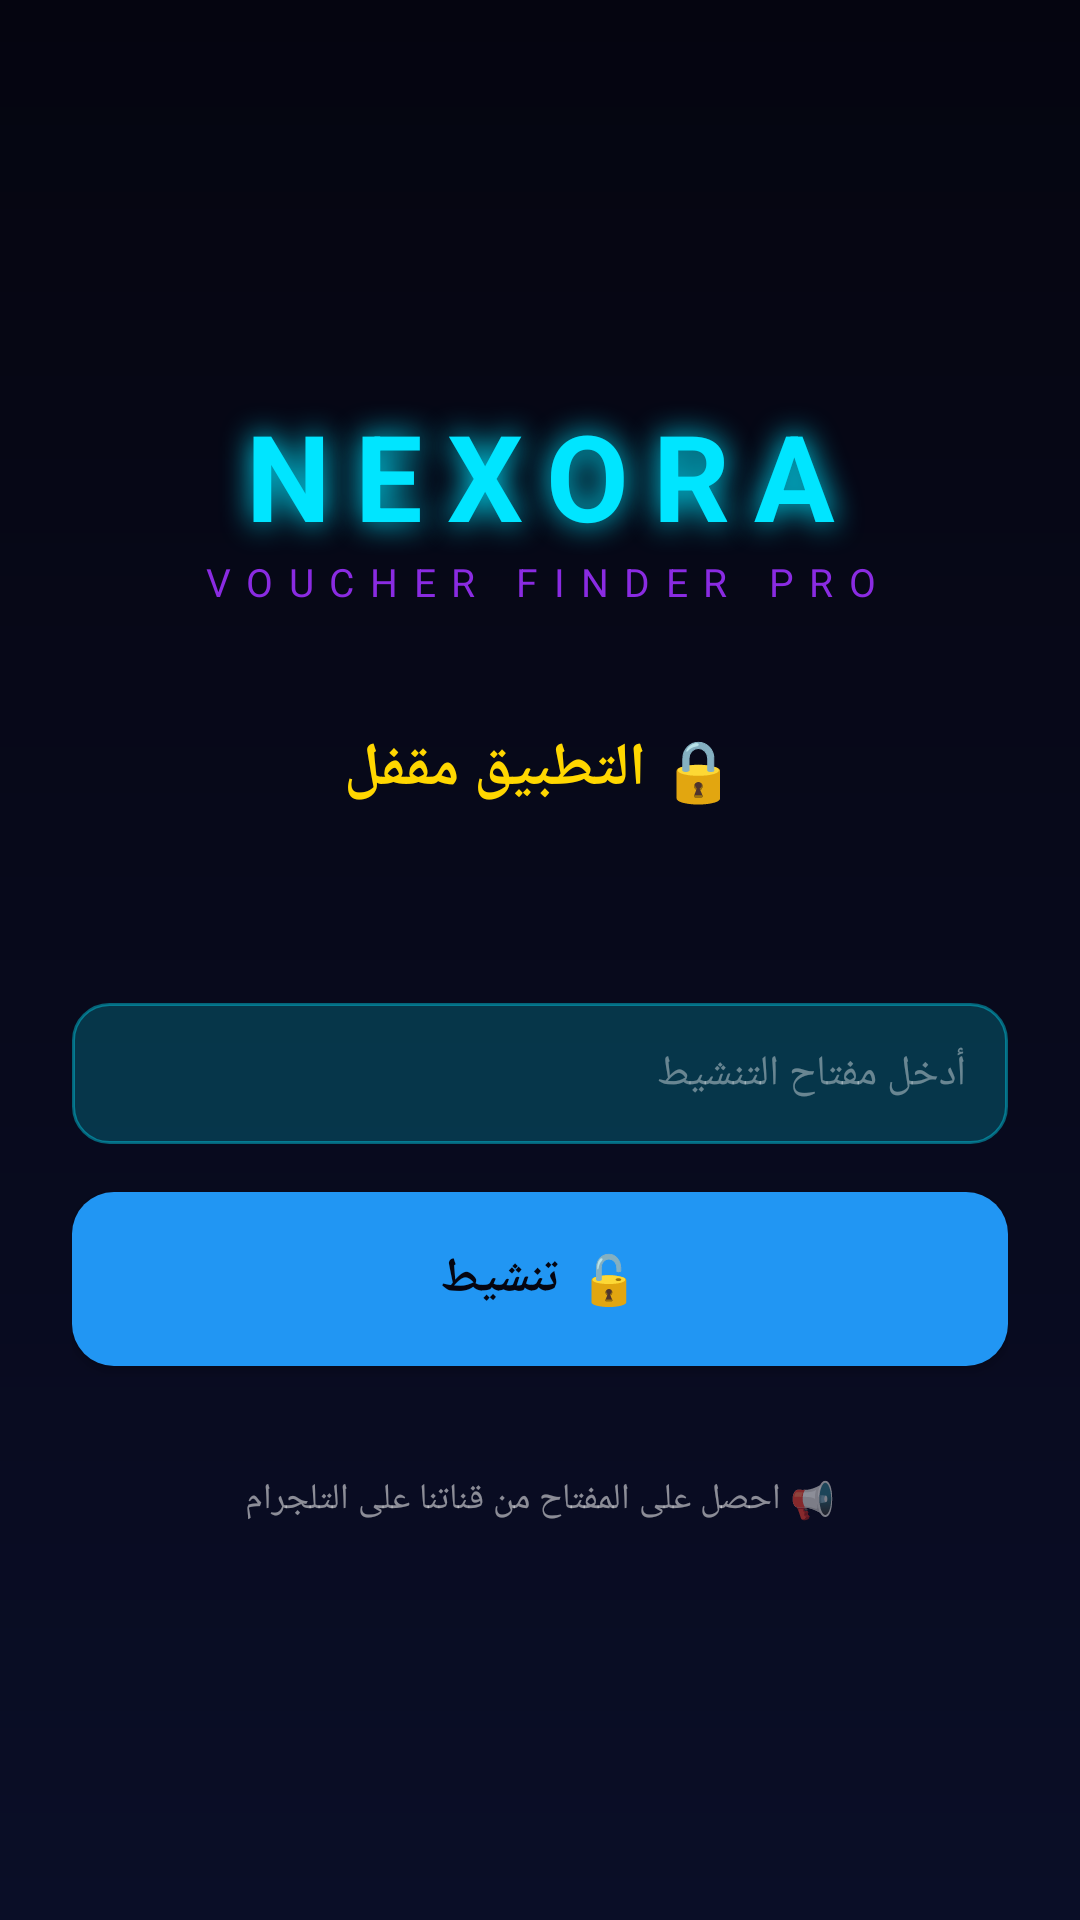

This screen was rendered from an Android layout file. Write that file and the resources it references.
<!-- AndroidManifest.xml: application theme Theme.Nexora -->
<!-- res/layout/activity_key.xml -->
<?xml version="1.0" encoding="utf-8"?>
<LinearLayout xmlns:android="http://schemas.android.com/apk/res/android"
    android:layout_width="match_parent"
    android:layout_height="match_parent"
    android:orientation="vertical"
    android:gravity="center"
    android:padding="24dp"
    android:background="@drawable/bg_cyber">

    <TextView
        android:layout_width="match_parent"
        android:layout_height="wrap_content"
        android:text="NEXORA"
        android:textColor="#FF00E5FF"
        android:textSize="40sp"
        android:textStyle="bold"
        android:letterSpacing="0.2"
        android:gravity="center"
        android:shadowColor="#FF00E5FF"
        android:shadowRadius="25" />

    <TextView
        android:layout_width="match_parent"
        android:layout_height="wrap_content"
        android:text="VOUCHER FINDER PRO"
        android:textColor="#FF8A2BE2"
        android:textSize="13sp"
        android:letterSpacing="0.4"
        android:gravity="center"
        android:paddingBottom="40dp" />

    <TextView
        android:id="@+id/keyStatus"
        android:layout_width="match_parent"
        android:layout_height="wrap_content"
        android:text="🔒 التطبيق مقفل"
        android:textColor="#FFFFD700"
        android:textSize="20sp"
        android:textStyle="bold"
        android:gravity="center"
        android:paddingBottom="12dp" />

    <TextView
        android:id="@+id/keyTimer"
        android:layout_width="match_parent"
        android:layout_height="wrap_content"
        android:text=""
        android:textColor="#CCFFFFFF"
        android:textSize="15sp"
        android:gravity="center"
        android:paddingBottom="32dp" />

    <EditText
        android:id="@+id/etKey"
        android:layout_width="match_parent"
        android:layout_height="wrap_content"
        android:hint="أدخل مفتاح التنشيط"
        android:inputType="text"
        android:textColor="#FFFFFFFF"
        android:textColorHint="#66FFFFFF"
        android:textSize="14sp"
        android:background="@drawable/bg_input"
        android:padding="14dp"
        android:layout_marginBottom="16dp" />

    <Button
        android:id="@+id/btnActivate"
        android:layout_width="match_parent"
        android:layout_height="58dp"
        android:text="🔓 تنشيط"
        android:textColor="#FF050510"
        android:textStyle="bold"
        android:textSize="16sp"
        android:background="@drawable/btn_cyan"
        android:layout_marginBottom="12dp" />

    <Button
        android:id="@+id/btnContinue"
        android:layout_width="match_parent"
        android:layout_height="58dp"
        android:text="▶ متابعة"
        android:textColor="#FF050510"
        android:textStyle="bold"
        android:textSize="16sp"
        android:background="@drawable/btn_green"
        android:visibility="gone" />

    <TextView
        android:layout_width="match_parent"
        android:layout_height="wrap_content"
        android:text="📢 احصل على المفتاح من قناتنا على التلجرام"
        android:textColor="#88FFFFFF"
        android:textSize="12sp"
        android:gravity="center"
        android:layout_marginTop="24dp" />
</LinearLayout>
<!-- resources referenced by this layout -->
<resources>
  <!-- drawable bg_cyber (drawable) -->
  <?xml version="1.0" encoding="utf-8"?>
  <shape xmlns:android="http://schemas.android.com/apk/res/android">
      <gradient android:startColor="#FF0a0e27" android:endColor="#FF050510" android:angle="90" />
  </shape>
  <!-- drawable bg_input (drawable) -->
  <?xml version="1.0" encoding="utf-8"?>
  <shape xmlns:android="http://schemas.android.com/apk/res/android">
      <solid android:color="#3300E5FF"/>
      <stroke android:width="1dp" android:color="#6600E5FF"/>
      <corners android:radius="12dp"/>
  </shape>
  <!-- drawable btn_cyan (drawable) -->
  <?xml version="1.0" encoding="utf-8"?>
  <shape xmlns:android="http://schemas.android.com/apk/res/android">
      <gradient android:startColor="#FF00E5FF" android:endColor="#FF0088CC" android:angle="45" />
      <corners android:radius="14dp" />
  </shape>
  <!-- drawable btn_green (drawable) -->
  <?xml version="1.0" encoding="utf-8"?>
  <shape xmlns:android="http://schemas.android.com/apk/res/android">
      <gradient android:startColor="#FF00E676" android:endColor="#FF00A344" android:angle="45" />
      <corners android:radius="14dp" />
  </shape>
  <style name="Theme.Nexora" parent="Theme.MaterialComponents.DayNight.NoActionBar">
          <item name="colorPrimary">@color/nexora_blue</item>
          <item name="colorPrimaryVariant">@color/nexora_purple</item>
          <item name="colorSecondary">@color/nexora_cyan</item>
          <item name="android:statusBarColor">@color/nexora_black</item>
          <item name="android:navigationBarColor">@color/nexora_black</item>
          <item name="android:windowBackground">@color/nexora_black</item>
      </style>
  <color name="nexora_blue">#2196F3</color>
  <color name="nexora_purple">#8A2BE2</color>
  <color name="nexora_cyan">#00E5FF</color>
  <color name="nexora_black">#050510</color>
</resources>
